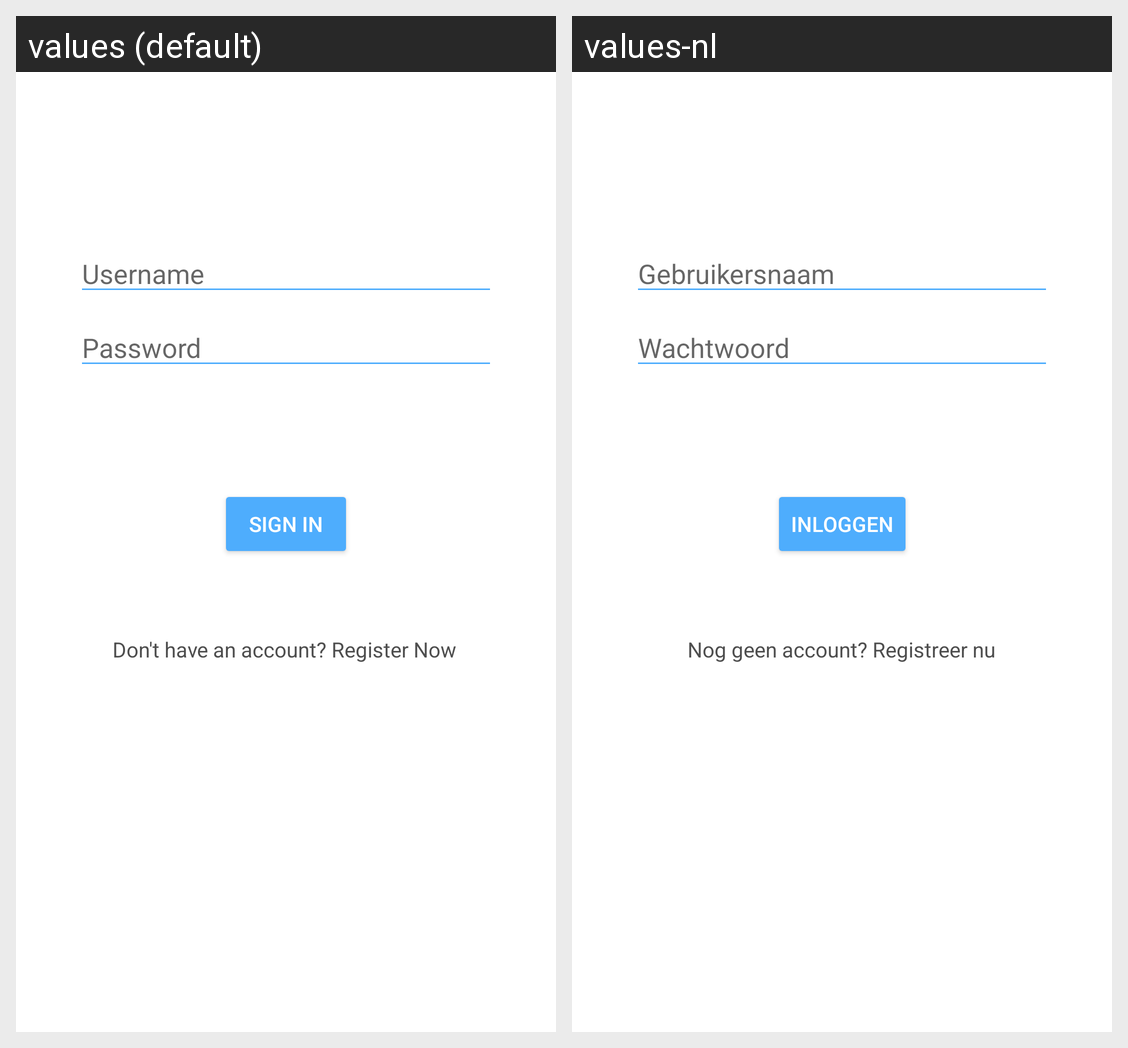

Strings drawn on this Android screen and how each of the app's shown locales translates them:
Android screen res/layout/fragment_login.xml rendered under 2 locales, left to right: values (default), values-nl. Device: Nexus 5 (rendered at 1080×1920; each locale shown at half size, 540×960, under a caption strip naming it); theme AppTheme.
Strings drawn on this screen, with the default value and each locale's value (text and hints the layout hard-codes, and strings that could not be matched under every locale, appear in the picture but are not listed):

username
  values: Username
  values-nl: Gebruikersnaam

password
  values: Password
  values-nl: Wachtwoord

sign_in_short
  values: Sign in
  values-nl: Inloggen

sign_in_btn
  values: Sign in
  values-nl: Inloggen

don_t_have_an_account_register_now
  values: Don't have an account? Register Now
  values-nl: Nog geen account? Registreer nu
